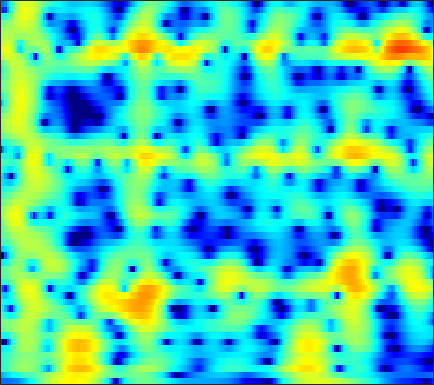

The table this chart was drawn from, first rows:
-11.868, -11.851, -11.797, -11.692, -11.565, -11.327, -11.007, -10.697, -10.174, -9.5096, -8.7095, -8.0281, -7.0329, -5.9755, -5.1555, -4.0529, -2.9715, -2.1847, -1.1798, -0.23156, 0.65133, 1.2675, 2.0268, 2.7184
-9.212, -8.477, -7.592, -6.802, -6.265, -5.613, -5.024, -4.617, -4.117, -3.661, -3.243, -2.95, -2.582, -2.232, -1.978, -1.645, -1.308, -1.049, -0.6825, -0.284, 0.1555, 0.5154, 1.036, 1.597
-4.673, -3.844, -2.845, -1.968, -1.387, -0.711, -0.1395, 0.221, 0.6077, 0.8822, 1.039, 1.077, 1.014, 0.8065, 0.5421, 0.01938, -0.7376, -1.498, -2.845, -4.689, -7.149, -9.2, -10.17, -7.456
-4.73, -3.986, -3.083, -2.28, -1.739, -1.098, -0.5467, -0.1941, 0.188, 0.4626, 0.6276, 0.6811, 0.6607, 0.5329, 0.3643, 0.04523, -0.3756, -0.7502, -1.306, -1.874, -2.353, -2.569, -2.538, -2.066
-4.987, -4.445, -3.74, -3.054, -2.558, -1.931, -1.353, -0.9642, -0.5232, -0.1851, 0.04477, 0.1469, 0.19, 0.1271, 0.01423, -0.21, -0.4895, -0.7138, -0.9991, -1.215, -1.304, -1.258, -1.02, -0.5749
-6.31, -6.096, -5.486, -4.536, -3.689, -2.509, -1.389, -0.643, 0.1924, 0.8307, 1.272, 1.473, 1.553, 1.407, 1.139, 0.5613, -0.2871, -1.125, -2.543, -4.325, -6.321, -7.5, -7.403, -5.366
-15.07, -21.61, -21.78, -12.39, -8.645, -5.253, -2.862, -1.507, -0.1288, 0.8636, 1.543, 1.864, 2.046, 1.964, 1.736, 1.215, 0.4356, -0.3286, -1.58, -3.046, -4.52, -5.3, -5.295, -4.031
-5.531, -5.363, -4.863, -4.026, -3.251, -2.156, -1.106, -0.3929, 0.4258, 1.076, 1.53, 1.724, 1.791, 1.662, 1.452, 1.026, 0.453, -0.04518, -0.7435, -1.404, -1.921, -2.155, -2.186, -1.876
-1.256, -0.9504, -0.5335, -0.0829, 0.2737, 0.7656, 1.248, 1.592, 2.007, 2.33, 2.518, 2.553, 2.459, 2.185, 1.841, 1.173, 0.2622, -0.593, -1.999, -3.743, -5.792, -7.347, -8.616, -7.941
-0.2475, -0.2198, -0.1602, -0.03872, 0.1177, 0.4421, 0.8796, 1.247, 1.739, 2.166, 2.479, 2.635, 2.723, 2.614, 2.375, 1.833, 1.02, 0.2036, -1.21, -3.038, -5.277, -7.067, -8.636, -7.999
-2.313, -3.102, -4.231, -5.183, -5.486, -5.026, -3.759, -2.597, -1.096, 0.1901, 1.231, 1.857, 2.467, 2.802, 2.891, 2.827, 2.554, 2.224, 1.668, 1.054, 0.429, -0.004449, -0.4705, -0.7514
-4.405, -5.908, -8.614, -12.77, -16.88, -14.63, -9.019, -6.084, -3.245, -1.144, 0.4714, 1.409, 2.298, 2.86, 3.132, 3.314, 3.288, 3.157, 2.874, 2.474, 2, 1.613, 1.072, 0.516
-4.136, -4.683, -5.251, -5.436, -5.273, -4.595, -3.472, -2.476, -1.08, 0.2475, 1.395, 2.078, 2.747, 3.216, 3.422, 3.484, 3.338, 3.118, 2.663, 2.047, 1.347, 0.7934, 0.0166, -0.8063
-6.683, -7.487, -7.743, -6.769, -5.477, -3.566, -1.802, -0.6007, 0.8369, 2.066, 3.001, 3.496, 3.975, 4.251, 4.257, 3.984, 3.449, 2.863, 1.837, 0.6004, -0.7979, -1.869, -3.14, -4.083
-9.648, -12.88, -15.64, -10.46, -6.919, -3.44, -0.9311, 0.5459, 2.099, 3.239, 4.025, 4.438, 4.792, 4.818, 4.611, 4.102, 3.246, 2.323, 0.7007, -1.566, -4.972, -8.752, -17.72, -17.47
-4.219, -3.99, -3.499, -2.65, -1.808, -0.6374, 0.4821, 1.251, 2.096, 2.689, 3.089, 3.293, 3.352, 3.173, 2.973, 2.587, 1.996, 1.422, 0.4132, -0.848, -2.243, -3.313, -4.436, -4.787
-2.658, -2.061, -1.297, -0.5901, -0.09843, 0.5021, 1.018, 1.293, 1.489, 1.5, 1.329, 1.054, 0.5348, 0.1058, -0.1072, -0.2771, -0.225, -0.09794, 0.04017, 0.1694, 0.2326, 0.2029, 0.1373, 0.08112
-2.633, -2.068, -1.287, -0.5319, -0.02869, 0.5474, 0.9475, 1.067, 0.9417, 0.4756, -0.5006, -1.679, -3.866, -6.875, -9.338, -9.127, -5.702, -3.45, -1.21, 0.3293, 1.331, 1.846, 2.291, 2.487
-6.657, -6.123, -4.94, -3.487, -2.407, -1.184, -0.3017, 0.1328, 0.3908, 0.1996, -0.4375, -1.188, -2.668, -4.463, -5.323, -5.139, -3.417, -1.927, -0.1875, 1.146, 2.056, 2.537, 2.918, 3.041
-28.5, -22.22, -12.29, -7.696, -5.383, -3.135, -1.571, -0.708, 0.0978, 0.5452, 0.7504, 0.7756, 0.665, 0.6147, 0.6282, 0.7245, 1.025, 1.318, 1.721, 2.042, 2.272, 2.347, 2.286, 2.058
-8.006, -7.576, -6.398, -4.815, -3.618, -2.183, -0.97, -0.2175, 0.5606, 1.151, 1.561, 1.758, 1.959, 2.081, 2.107, 2.16, 2.177, 2.165, 2.111, 1.979, 1.769, 1.522, 1.079, 0.486
-3.66, -3.236, -2.542, -1.762, -1.143, -0.3476, 0.3836, 0.8624, 1.382, 1.787, 2.061, 2.191, 2.304, 2.296, 2.251, 2.17, 1.999, 1.834, 1.562, 1.232, 0.7859, 0.3806, -0.2651, -1.078
-2.287, -1.683, -0.8555, -0.0662, 0.4727, 1.116, 1.641, 1.941, 2.236, 2.383, 2.4, 2.355, 2.186, 1.951, 1.772, 1.457, 1.136, 0.8847, 0.5171, 0.1108, -0.3705, -0.7705, -1.401, -2.169
-2.396, -1.233, 0.1073, 1.226, 1.9, 2.587, 3.032, 3.21, 3.247, 3.056, 2.67, 2.26, 1.597, 0.9208, 0.3947, -0.2145, -0.6659, -0.9345, -1.24, -1.559, -1.863, -2.142, -2.556, -2.999
-2.396, -0.5442, 1.361, 2.757, 3.545, 4.26, 4.614, 4.658, 4.381, 3.736, 2.687, 1.594, -0.1866, -2.346, -3.981, -5.309, -5.467, -5.121, -4.644, -4.506, -4.674, -4.96, -5.258, -5.288
-0.4814, 0.8734, 2.431, 3.645, 4.337, 4.954, 5.219, 5.176, 4.763, 3.912, 2.515, 1.055, -1.702, -5.807, -10.36, -16.78, -11.65, -8.976, -7.45, -7.482, -9.123, -11.38, -16.02, -15.93
-0.4223, 0.6003, 1.79, 2.789, 3.376, 3.94, 4.243, 4.275, 4.084, 3.568, 2.759, 1.944, 0.6439, -0.7681, -1.825, -2.834, -3.559, -3.885, -4.447, -5.355, -6.662, -7.893, -9.274, -9.32
-2.151, -1.186, -0.05204, 0.8874, 1.474, 2.102, 2.544, 2.763, 2.889, 2.844, 2.632, 2.375, 1.948, 1.408, 1.026, 0.452, -0.08385, -0.5007, -1.065, -1.667, -2.268, -2.707, -3.161, -3.488
-4.096, -3.223, -2.192, -1.316, -0.7317, -0.03722, 0.5601, 0.9646, 1.396, 1.748, 1.978, 2.091, 2.143, 2.097, 2.024, 1.809, 1.578, 1.328, 0.9805, 0.5892, 0.1467, -0.183, -0.6499, -1.126
-5.531, -4.989, -4.408, -3.845, -3.397, -2.723, -1.937, -1.316, -0.47, 0.3264, 1.023, 1.472, 1.93, 2.282, 2.417, 2.53, 2.496, 2.408, 2.2, 1.903, 1.525, 1.202, 0.6968, 0.1448
-6.42, -6.725, -7.347, -7.989, -8.185, -7.625, -6.132, -4.759, -2.905, -1.288, 0.0774, 0.9089, 1.802, 2.453, 2.795, 3.107, 3.203, 3.197, 3.034, 2.744, 2.358, 1.986, 1.437, 0.7953
-6.028, -7.253, -9.679, -14.14, -21.39, -21.53, -11.6, -7.836, -4.417, -1.981, -0.1264, 0.9488, 2.107, 2.897, 3.359, 3.671, 3.797, 3.719, 3.472, 3.07, 2.529, 2.073, 1.398, 0.6479
-3.607, -4.385, -5.456, -6.451, -6.845, -6.622, -5.457, -4.286, -2.512, -0.8624, 0.6369, 1.603, 2.706, 3.473, 3.9, 4.09, 4.049, 3.748, 3.158, 2.327, 1.343, 0.6441, -0.2289, -0.9294
-2.08, -2.381, -2.753, -3.039, -3.218, -3.338, -3.215, -2.853, -2.011, -0.7021, 0.7811, 1.899, 3.131, 4.103, 4.484, 4.698, 4.354, 3.789, 2.49, 0.4883, -2.182, -4.573, -6.615, -5.771
-5.128, -4.683, -4.121, -3.919, -4.187, -5.213, -7.364, -9.582, -10.38, -5.913, -1.882, 0.4283, 2.569, 4.022, 4.612, 4.991, 4.717, 4.178, 2.825, 0.7826, -2.246, -4.946, -7.503, -5.797
-15.4, -10.55, -7.129, -5.541, -5.077, -5.309, -6.341, -7.228, -7.089, -4.691, -1.889, -0.1223, 1.682, 2.853, 3.46, 3.755, 3.727, 3.409, 2.766, 1.903, 0.962, 0.3179, -0.2532, -0.468
-5.929, -5.118, -3.966, -2.935, -2.343, -1.785, -1.353, -1.017, -0.4847, 0.2165, 1.002, 1.546, 2.18, 2.561, 2.736, 2.704, 2.478, 2.185, 1.706, 1.123, 0.5743, 0.1636, -0.2854, -0.6417
-1.399, -0.9543, -0.3304, 0.2946, 0.7177, 1.23, 1.671, 1.954, 2.277, 2.509, 2.659, 2.692, 2.607, 2.374, 2.027, 1.497, 0.7512, 0.1643, -0.6814, -1.458, -2.134, -2.504, -2.925, -3.242
0.5083, 0.9893, 1.614, 2.173, 2.555, 2.995, 3.329, 3.499, 3.615, 3.582, 3.373, 3.097, 2.519, 1.707, 0.9196, -0.4038, -1.987, -3.374, -5.333, -7.071, -8.107, -8.281, -7.993, -7.622
0.7444, 1.323, 2.058, 2.715, 3.152, 3.632, 3.972, 4.124, 4.171, 4.025, 3.647, 3.203, 2.361, 1.181, 0.09372, -1.835, -4.32, -6.73, -11.21, -19.2, -29.9, -18.69, -13.82, -11.63
-0.6001, 0.1706, 1.176, 2.129, 2.764, 3.46, 3.978, 4.231, 4.364, 4.262, 3.904, 3.455, 2.623, 1.484, 0.4118, -1.269, -3.353, -5.06, -7.543, -9.777, -11.17, -11.54, -11.36, -11.12
-4.181, -2.776, -0.9142, 0.7333, 1.781, 2.916, 3.746, 4.176, 4.497, 4.53, 4.292, 3.936, 3.219, 2.258, 1.354, -0.03119, -1.564, -2.838, -4.502, -6.104, -7.486, -8.41, -9.375, -10.19
-10.2, -6.411, -2.912, -0.4047, 1.042, 2.535, 3.6, 4.16, 4.621, 4.771, 4.63, 4.343, 3.716, 2.817, 2.007, 0.6654, -0.8791, -2.163, -4.027, -5.977, -7.943, -9.23, -10.72, -11.77
-5.799, -4.055, -1.823, 0.09806, 1.302, 2.607, 3.587, 4.113, 4.56, 4.727, 4.612, 4.342, 3.757, 2.891, 2.041, 0.6853, -1.032, -2.562, -4.985, -7.978, -11.69, -15.05, -18.85, -18.54
-2.425, -1.528, -0.2749, 0.9226, 1.747, 2.695, 3.443, 3.863, 4.217, 4.335, 4.219, 3.973, 3.43, 2.651, 1.877, 0.6088, -0.9477, -2.362, -4.605, -7.388, -10.83, -13.67, -16.82, -16.7
-1.926, -1.135, -0.08131, 0.935, 1.632, 2.429, 3.055, 3.409, 3.7, 3.785, 3.672, 3.467, 3.01, 2.358, 1.787, 0.8222, -0.3188, -1.238, -2.638, -4.104, -5.566, -6.58, -7.642, -8.321
-3.412, -2.308, -0.8962, 0.353, 1.143, 1.999, 2.628, 2.944, 3.189, 3.235, 3.092, 2.872, 2.467, 1.933, 1.462, 0.8148, 0.09978, -0.4681, -1.199, -1.931, -2.608, -3.103, -3.686, -4.143
-5.994, -3.7, -1.433, 0.1872, 1.095, 1.985, 2.545, 2.771, 2.869, 2.755, 2.447, 2.096, 1.532, 0.9186, 0.4057, -0.1684, -0.5577, -0.81, -0.9908, -1.132, -1.285, -1.389, -1.587, -1.83
-2.802, -1.225, 0.4433, 1.637, 2.256, 2.758, 2.938, 2.915, 2.683, 2.255, 1.64, 1.008, -0.07847, -1.399, -2.481, -3.685, -3.861, -3.419, -2.415, -1.485, -0.8934, -0.5921, -0.51, -0.7046
2.081, 2.692, 3.367, 3.751, 3.794, 3.495, 2.877, 2.303, 1.509, 0.8306, 0.2652, -0.2155, -1.416, -3.728, -6.585, -14.91, -16.56, -8.34, -3.753, -1.338, -0.1401, 0.1661, 0.04777, -0.6596
3.369, 4.08, 4.57, 4.495, 4.026, 2.754, 0.5382, -1.945, -6.104, -6.898, -3.902, -2.162, -0.9322, -0.687, -1.036, -1.407, -1.177, -0.5232, 0.4221, 1.167, 1.427, 1.152, 0.2544, -1.36
2.006, 2.827, 3.358, 3.307, 2.883, 1.763, -0.06729, -1.872, -4.351, -4.792, -2.965, -1.482, 0.006633, 0.9271, 1.353, 1.604, 1.696, 1.771, 1.711, 1.447, 0.9325, 0.3979, -0.6849, -2.16
1.27, 1.682, 2.062, 2.205, 2.153, 1.888, 1.483, 1.137, 0.8096, 0.7296, 0.8919, 1.104, 1.398, 1.593, 1.687, 1.627, 1.386, 1.064, 0.5475, -0.1357, -0.976, -1.674, -2.702, -3.856
0.5835, 0.8648, 1.237, 1.57, 1.784, 2.016, 2.186, 2.283, 2.391, 2.477, 2.537, 2.544, 2.47, 2.269, 1.998, 1.517, 0.8518, 0.2019, -0.8272, -1.984, -3.205, -4.16, -5.323, -6.323
-1.069, -0.6995, -0.1407, 0.496, 1.003, 1.683, 2.31, 2.734, 3.18, 3.489, 3.646, 3.655, 3.502, 3.14, 2.699, 1.881, 0.7679, -0.2584, -1.962, -4.051, -6.452, -8.253, -10.14, -10.73
-4.84, -4.499, -3.658, -2.368, -1.241, 0.2669, 1.625, 2.488, 3.408, 4.058, 4.432, 4.536, 4.441, 4.068, 3.615, 2.708, 1.432, 0.19, -1.905, -4.731, -8.762, -13.4, -25.51, -18.16
-12.55, -15, -14.29, -8.917, -5.586, -2.268, 0.1495, 1.52, 2.901, 3.845, 4.418, 4.627, 4.639, 4.362, 3.97, 3.219, 2.195, 1.244, -0.2908, -2.08, -4.021, -5.397, -6.782, -7.311
-10.94, -11.56, -10.59, -7.52, -5.059, -2.264, -0.08707, 1.179, 2.453, 3.319, 3.836, 4.021, 4.024, 3.788, 3.46, 2.878, 2.15, 1.527, 0.6061, -0.3738, -1.356, -2.045, -2.871, -3.558
